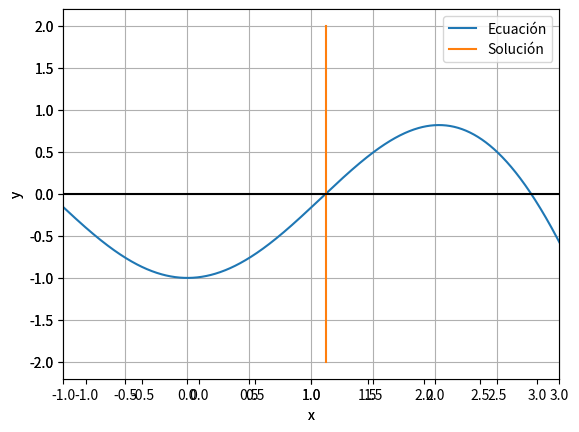

Write the Python code that produced this figure.
#%%
import numpy as np
import matplotlib.pyplot as plt

#Shift + Enter para correrlo interactivo


# Parámetros de entrada
f = lambda x: x * np.sin(x) - 1
# Rango de nuestra función
a0 = 0
b0 = 2
#Para que pueda salir del ciclo x10^-6
tol = 1e-6
max_iter = 25
xmin2plot = -1
xmax2plot = 3
points = 1000

print('{:<9s} {:<9s} {:<9s} {:<9s} {:<9s} {:<9s}'.format('a', 'c', 'b', 'f(a)', 'f(c)', 'f(b)'))
print('------------------------------------------------------------')

#We create an empty matrix
Data = np.empty((0,6), float)


ak = 0
bk = b0
for k in range(max_iter):
    fak = f(ak)
    fbk = f(bk)
    ck = 0.5 * (ak+bk)
    fck = f(ck)
    print('{:<9.6f} {:<9.6f} {:<9.6f} {:<9.6f} {:<9.6f} {:<9.6f}'.format(ak, ck, bk, fak, fck, fbk))

    data = np.array([[ak, ck, bk, fak, fck, fbk]])
    Data = np.concatenate((Data, data), axis=0)


    if fak * fck < 0:
        bk = ck
    elif fbk * fck < 0:
        ak = ck
    elif (fak==0) | (fbk==0):
        print("Solución exacta encontrada")
        break
    else:
        print("Proporciona otro intervalo de inicio")
        
    if abs(fck)<=tol:
        break

# %%
#Graficación
print(Data[-1,1])
Data[:,0] #Las x
Data[:,1] #Las y

#La C (Solución) (CK) de la última fila

x = np.linspace(xmin2plot, xmax2plot, points)
y = f(x)
solLine = np.array([[ck, 2], [ck, -2]])
# solLine = np.array([[Data[-1,1],2], [Data[-1,1],-2]])
# %%
#solLine[:,0]
#solLine[:,1]
print(solLine)
print(solLine.shape)
print(Data.shape)
# %%
fig = plt.figure(1)
ax = fig.add_subplot(1,1,1)
ax.plot(x,y,label = 'Ecuación')
ax.plot(solLine[:,0], solLine[:,1], label = "Solución")
ax.plot([xmin2plot, xmax2plot], [0,0], 'r')
# ax.plot([xmin2plot, xmax2plot], [0,0], label = '_nolegend_')
ax.legend()
ax.set_xlabel('x')
ax.set_ylabel('y')

# %%
fig = plt.figure(1)
ax = fig.add_subplot(1,1,1)
ax.plot(x,y,label = 'Ecuación')
ax.plot(solLine[:,0], solLine[:,1], label = "Solución")
ax.plot([xmin2plot, xmax2plot], [0,0], 'k')
# ax.plot([xmin2plot, xmax2plot], [0,0], label = '_nolegend_')
ax.legend()
ax.set_xlabel('x')
ax.set_ylabel('y')
ax.grid(True)
ax.set_xlim([xmin2plot, xmax2plot])
# %%
